Run: headless pygame with SDL's dummy video driver; simulated clock (each Clock.tick advances the game by its frame time, no real sleeping); random seed 0; keys injected as events and as key.get_pressed() state; no mouse input.
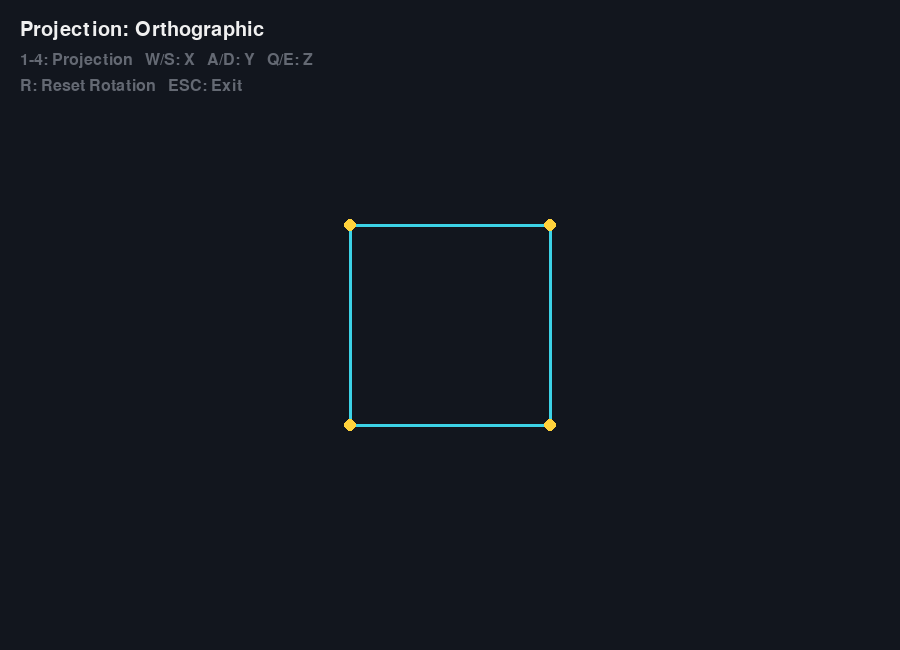
Frame 1 of 4 · flips 1–60 · no input
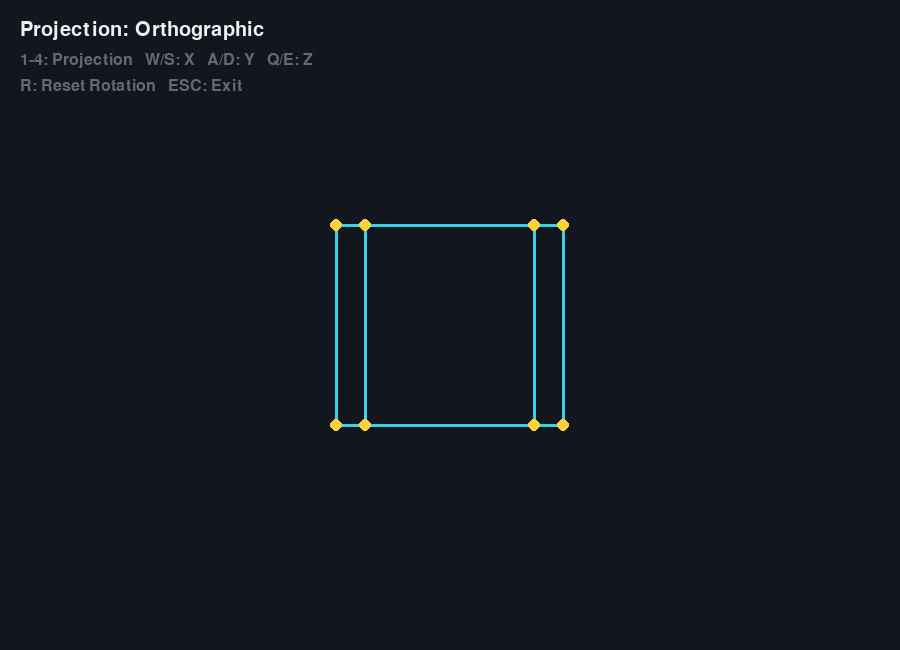
Frame 2 of 4 · flips 61–180 · tapped SPACE, RETURN · held RIGHT (→), D
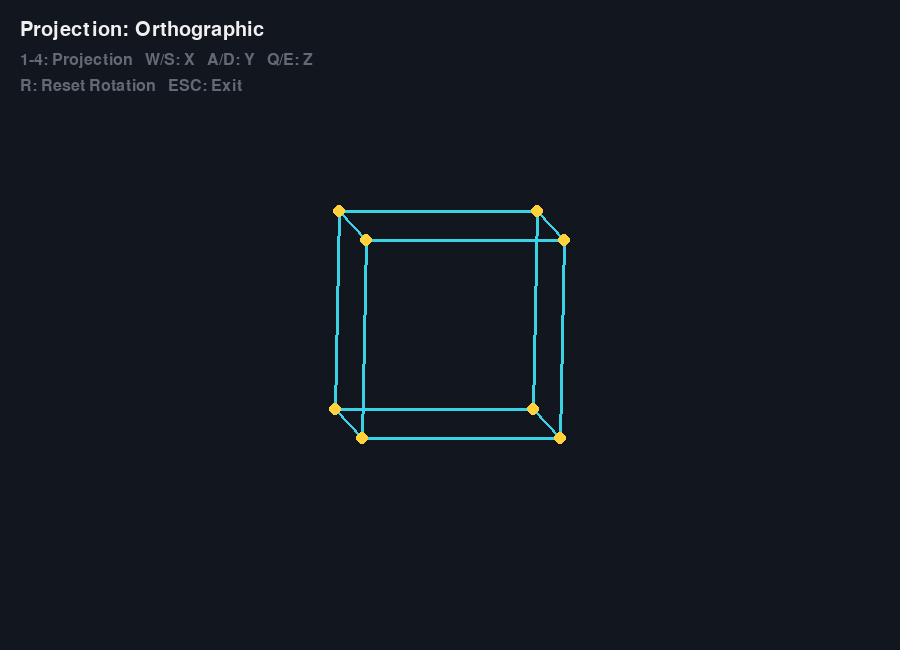
Frame 3 of 4 · flips 181–300 · held DOWN (↓), S
Frame 4 of 4 · flips 301–420 · held LEFT (←), A, UP (↑), W · screen same as frame 1, image omitted

The pygame program that drew these frames:

import pygame
import math
import sys

pygame.init()

# ==========================================================
# WINDOW
# ==========================================================

WIDTH = 900
HEIGHT = 650
FPS = 60

screen = pygame.display.set_mode((WIDTH, HEIGHT))
pygame.display.set_caption(
    "Activity 4 - 3D Projection Engine"
)

clock = pygame.time.Clock()

# ==========================================================
# COLORS
# ==========================================================

BACKGROUND = (18, 22, 30)
WHITE = (240, 240, 240)
CYAN = (60, 210, 230)
YELLOW = (255, 210, 60)
GRAY = (100, 105, 115)

font = pygame.font.Font(None, 30)
small_font = pygame.font.Font(None, 24)


# ==========================================================
# 3D CUBE
# ==========================================================

cube_vertices = [
    [-100, -100, -100],
    [100, -100, -100],
    [100, 100, -100],
    [-100, 100, -100],

    [-100, -100, 100],
    [100, -100, 100],
    [100, 100, 100],
    [-100, 100, 100]
]

cube_edges = [
    (0, 1),
    (1, 2),
    (2, 3),
    (3, 0),

    (4, 5),
    (5, 6),
    (6, 7),
    (7, 4),

    (0, 4),
    (1, 5),
    (2, 6),
    (3, 7)
]


# ==========================================================
# ROTATION MATRICES
# ==========================================================

def rotate_x(point, angle):

    x, y, z = point

    cos_a = math.cos(angle)
    sin_a = math.sin(angle)

    new_y = y * cos_a - z * sin_a
    new_z = y * sin_a + z * cos_a

    return [x, new_y, new_z]


def rotate_y(point, angle):

    x, y, z = point

    cos_a = math.cos(angle)
    sin_a = math.sin(angle)

    new_x = x * cos_a + z * sin_a
    new_z = -x * sin_a + z * cos_a

    return [new_x, y, new_z]


def rotate_z(point, angle):

    x, y, z = point

    cos_a = math.cos(angle)
    sin_a = math.sin(angle)

    new_x = x * cos_a - y * sin_a
    new_y = x * sin_a + y * cos_a

    return [new_x, new_y, z]


# ==========================================================
# PROJECTION 1 - ORTHOGRAPHIC
# ==========================================================

def project_orthographic(x, y, z):

    screen_x = x + WIDTH // 2
    screen_y = y + HEIGHT // 2

    return int(screen_x), int(screen_y)


# ==========================================================
# PROJECTION 2 & 3 - OBLIQUE
# ==========================================================

def project_oblique(
    x,
    y,
    z,
    mode
):

    if mode == "cavalier":

        # Full depth
        L1 = 1.0

        # 45 degree receding direction
        phi = math.radians(45)

    else:

        # Half depth
        L1 = 0.5

        # Cabinet angle
        phi = math.radians(63.4)

    screen_x = (
        x +
        z * L1 * math.cos(phi)
    )

    screen_y = (
        y +
        z * L1 * math.sin(phi)
    )

    return (
        int(screen_x + WIDTH // 2),
        int(screen_y + HEIGHT // 2)
    )


# ==========================================================
# PROJECTION 4 - PERSPECTIVE
# ==========================================================

def project_perspective(
    x,
    y,
    z
):

    D = 500

    distance = z + D

    if distance <= 1:

        distance = 1

    screen_x = (
        x * D
    ) / distance

    screen_y = (
        y * D
    ) / distance

    return (
        int(screen_x + WIDTH // 2),
        int(screen_y + HEIGHT // 2)
    )


# ==========================================================
# TRANSFORM VERTICES
# ==========================================================

def transform_vertices():

    transformed = []

    for vertex in cube_vertices:

        point = vertex[:]

        # X rotation
        point = rotate_x(
            point,
            rotation_x
        )

        # Y rotation
        point = rotate_y(
            point,
            rotation_y
        )

        # Z rotation
        point = rotate_z(
            point,
            rotation_z
        )

        transformed.append(point)

    return transformed


# ==========================================================
# PROJECT VERTICES
# ==========================================================

def project_vertices(vertices):

    projected = []

    for x, y, z in vertices:

        if projection_mode == 1:

            point = project_orthographic(
                x, y, z
            )

        elif projection_mode == 2:

            point = project_oblique(
                x,
                y,
                z,
                "cavalier"
            )

        elif projection_mode == 3:

            point = project_oblique(
                x,
                y,
                z,
                "cabinet"
            )

        else:

            point = project_perspective(
                x,
                y,
                z
            )

        projected.append(point)

    return projected


# ==========================================================
# DRAW CUBE
# ==========================================================

def draw_cube():

    transformed = transform_vertices()

    projected = project_vertices(
        transformed
    )

    # Draw edges
    for start, end in cube_edges:

        pygame.draw.line(
            screen,
            CYAN,
            projected[start],
            projected[end],
            3
        )

    # Draw vertices
    for point in projected:

        pygame.draw.circle(
            screen,
            YELLOW,
            point,
            6
        )


# ==========================================================
# UI
# ==========================================================

def draw_ui():

    names = {
        1: "Orthographic",
        2: "Cavalier Oblique",
        3: "Cabinet Oblique",
        4: "Perspective"
    }

    title = font.render(
        "Projection: " + names[projection_mode],
        True,
        WHITE
    )

    controls = small_font.render(
        "1-4: Projection   W/S: X   A/D: Y   Q/E: Z",
        True,
        GRAY
    )

    reset_text = small_font.render(
        "R: Reset Rotation   ESC: Exit",
        True,
        GRAY
    )

    screen.blit(
        title,
        (20, 20)
    )

    screen.blit(
        controls,
        (20, 52)
    )

    screen.blit(
        reset_text,
        (20, 78)
    )


# ==========================================================
# INITIAL ROTATION
# ==========================================================

rotation_x = 0.0
rotation_y = 0.0
rotation_z = 0.0

rotation_speed = 0.025

projection_mode = 1


# ==========================================================
# MAIN GAME LOOP
# ==========================================================

running = True

while running:

    clock.tick(FPS)

    # ------------------------------------------------------
    # INPUT
    # ------------------------------------------------------

    for event in pygame.event.get():

        if event.type == pygame.QUIT:

            running = False

        if event.type == pygame.KEYDOWN:

            # Projection switching
            if event.key == pygame.K_1:
                projection_mode = 1

            elif event.key == pygame.K_2:
                projection_mode = 2

            elif event.key == pygame.K_3:
                projection_mode = 3

            elif event.key == pygame.K_4:
                projection_mode = 4

            # Reset
            elif event.key == pygame.K_r:

                rotation_x = 0
                rotation_y = 0
                rotation_z = 0

            # Exit
            elif event.key == pygame.K_ESCAPE:

                running = False

    # ------------------------------------------------------
    # CONTINUOUS ROTATION INPUT
    # ------------------------------------------------------

    keys = pygame.key.get_pressed()

    if keys[pygame.K_w]:
        rotation_x -= rotation_speed

    if keys[pygame.K_s]:
        rotation_x += rotation_speed

    if keys[pygame.K_a]:
        rotation_y -= rotation_speed

    if keys[pygame.K_d]:
        rotation_y += rotation_speed

    if keys[pygame.K_q]:
        rotation_z -= rotation_speed

    if keys[pygame.K_e]:
        rotation_z += rotation_speed

    # ------------------------------------------------------
    # RENDER
    # ------------------------------------------------------

    screen.fill(BACKGROUND)

    draw_cube()

    draw_ui()

    pygame.display.flip()


# ==========================================================
# EXIT
# ==========================================================

pygame.quit()
sys.exit()
